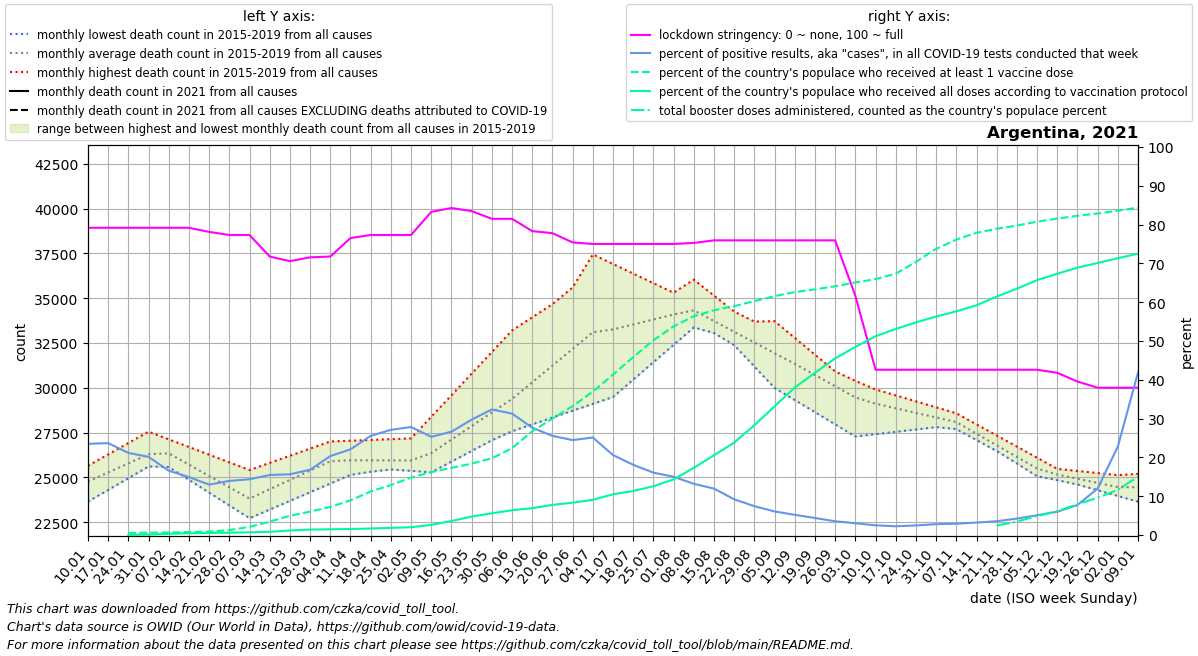

The file beside this chart, header and first rows:
date, location, time_unit, time, deaths_2010_all_ages, deaths_2011_all_ages, deaths_2012_all_ages, deaths_2013_all_ages, deaths_2014_all_ages, deaths_2015_all_ages, deaths_2016_all_ages, deaths_2017_all_ages, deaths_2018_all_ages, deaths_2019_all_ages, deaths_2020_all_ages, deaths_2021_all_ages, deaths_2022_all_ages, new_deaths, new_cases_smoothed, new_tests_smoothed, stringency_index, people_vaccinated, people_fully_vaccinated, total_boosters
2021-01-10, Argentina, monthly, 1, , , , , , , 25651, 25203, 24578, 23650, 23836, , , 4568, 9807, 41732, 79.17, , , 
2021-01-17, Argentina, monthly, 2, , , , , , , 26286, 25583, 24941, 24305, 24270, , , 4622, 11433, 48274, 79.17, , , 
2021-01-24, Argentina, monthly, 3, , , , , , , 26922, 25964, 25304, 24960, 24704, , , 4676, 10346, 48895, 79.17, 253256, 21413, 
2021-01-31, Argentina, monthly, 4, , , , , , , 27557, 26344, 25667, 25616, 25137, , , 4729, 9009, 44695, 79.17, 273819, 58442, 
2021-02-07, Argentina, monthly, 5, , , , , , 25583, 27129, 26724, 26030, 26271, 25571, , , 4544, 8008, 48326, 79.17, 296543, 136724, 
2021-02-14, Argentina, monthly, 6, , , , , , 24869, 26701, 25986, 25402, 25625, 25231, , , 4360, 6780, 45386, 79.17, 351070, 211855, 
2021-02-21, Argentina, monthly, 7, , , , , , 24156, 26272, 25249, 24774, 24980, 24892, , , 4176, 5646, 43444, 78.11, 404191, 247943, 
2021-02-28, Argentina, monthly, 8, , , , , , 23442, 25844, 24512, 24146, 24334, 24552, , , 3991, 6299, 45171, 77.31, 579916, 276220, 
2021-03-07, Argentina, monthly, 9, , , , , , 22728, 25416, 23774, 23518, 23688, 24212, , , 3971, 5981, 41633, 77.31, 959334, 317029, 
2021-03-14, Argentina, monthly, 10, , , , , , 23211, 25814, 24368, 24059, 24271, 24497, , , 3952, 6294, 40675, 71.76, 1574668, 377266, 
2021-03-21, Argentina, monthly, 11, , , , , , 23695, 26212, 24962, 24600, 24854, 24783, , , 3932, 6976, 44578, 70.57, 2263792, 527904, 
2021-03-28, Argentina, monthly, 12, , , , , , 24178, 26610, 25557, 25142, 25437, 25068, , , 3913, 7820, 46489, 71.56, 2753091, 639495, 
2021-04-04, Argentina, monthly, 13, , , , , , 24662, 27008, 26151, 25683, 26020, 25354, , , 3893, 11324, 55672, 71.76, 3299479, 677969, 
2021-04-11, Argentina, monthly, 14, , , , , , 25145, 27051, 26076, 25604, 25932, 25639, , , 4922, 16104, 72936, 76.52, 4076237, 706494, 
2021-04-18, Argentina, monthly, 15, , , , , , 25322, 27094, 26002, 25526, 25845, 25469, , , 5950, 22203, 86899, 77.31, 5126323, 768054, 
2021-04-25, Argentina, monthly, 16, , , , , , 25499, 27138, 25927, 25447, 25757, 25299, , , 6978, 23696, 87457, 77.31, 5871076, 839116, 
2021-05-02, Argentina, monthly, 17, , , , , , 25676, 27181, 25852, 25369, 25670, 25129, , , 8007, 22232, 79890, 77.31, 6754853, 917852, 
2021-05-09, Argentina, monthly, 18, , , , , , 25853, 28385, 26694, 25290, 25582, 24959, , , 9251, 20256, 80045, 83.27, 7395239, 1193963, 
2021-05-16, Argentina, monthly, 19, , , , , , 26285, 29589, 27536, 25886, 26282, 25604, , , 10495, 21304, 80017, 84.26, 7893975, 1646024, 
2021-05-23, Argentina, monthly, 20, , , , , , 26716, 30793, 28379, 26481, 26982, 26250, , , 11740, 28995, 97520, 83.47, 8391658, 2167576, 
2021-05-30, Argentina, monthly, 21, , , , , , 27148, 31997, 29221, 27076, 27683, 26896, , , 12984, 31024, 95879, 81.48, 9009152, 2552212, 
2021-06-06, Argentina, monthly, 22, , , , , , 27580, 33201, 30063, 27672, 28383, 27541, , , 14228, 31079, 99304, 81.48, 10206956, 2911868, 
2021-06-13, Argentina, monthly, 23, , , , , , 27962, 33934, 31908, 28603, 29142, 27813, , , 14724, 26003, 94054, 78.31, 12198060, 3157080, 
2021-06-20, Argentina, monthly, 24, , , , , , 28344, 34668, 33753, 29534, 29900, 28084, , , 15220, 22238, 87032, 77.78, 13669727, 3540774, 
2021-06-27, Argentina, monthly, 25, , , , , , 28726, 35402, 35598, 30464, 30659, 28356, , , 15715, 18707, 76469, 75.4, 15143582, 3799639, 
2021-07-04, Argentina, monthly, 26, , , , , , 29108, 36135, 37443, 31395, 31418, 28627, , , 16211, 20037, 79717, 75.0, 16847440, 4137660, 
2021-07-11, Argentina, monthly, 27, , , , , , 29490, 35714, 36908, 31840, 32341, 28899, , , 15012, 17159, 83282, 75.0, 18852924, 4787181, 
2021-07-18, Argentina, monthly, 28, , , , , , 30460, 35294, 36373, 32284, 33265, 30682, , , 13814, 15573, 86066, 75.0, 20913345, 5174631, 
2021-07-25, Argentina, monthly, 29, , , , , , 31430, 34873, 35839, 32729, 34188, 32466, , , 12616, 13607, 84631, 75.0, 22891307, 5741628, 
2021-08-01, Argentina, monthly, 30, , , , , , 32399, 34452, 35304, 33173, 35112, 34250, , , 11417, 13053, 86906, 75.0, 24516107, 6532403, 
2021-08-08, Argentina, monthly, 31, , , , , , 33369, 33829, 34769, 33618, 36035, 36033, , , 10352, 12055, 91269, 75.27, 25717815, 7895385, 
2021-08-15, Argentina, monthly, 32, , , , , , 33060, 33206, 33576, 33644, 35144, 36237, , , 9287, 10642, 89021, 75.93, 26414356, 9369332, 
2021-08-22, Argentina, monthly, 33, , , , , , 32750, 32584, 32382, 33670, 34254, 36441, , , 8221, 7498, 81446, 75.93, 26899122, 10859274, 
2021-08-29, Argentina, monthly, 34, , , , , , 32441, 31961, 31188, 33695, 33363, 36644, , , 7156, 6539, 88031, 75.93, 27490619, 12907457, 
2021-09-05, Argentina, monthly, 35, , , , , , 32131, 31338, 29995, 33721, 32472, 36848, , , 6091, 4886, 80465, 75.93, 28073887, 15119347, 
2021-09-12, Argentina, monthly, 36, , , , , , 31822, 30903, 29318, 32786, 31874, 37052, , , 5410, 3400, 65328, 75.93, 28545958, 17335680, 
2021-09-19, Argentina, monthly, 37, , , , , , 31344, 30468, 28641, 31850, 31276, 37782, , , 4729, 2349, 53512, 75.93, 28870197, 19062294, 
2021-09-26, Argentina, monthly, 38, , , , , , 30866, 30032, 27964, 30915, 30677, 38512, , , 4048, 1777, 50051, 75.93, 29234147, 20755665, 
2021-10-03, Argentina, monthly, 39, , , , , , 30389, 29597, 27287, 29980, 30079, 39243, , , 3367, 1417, 46680, 61.64, 29679378, 22104972, 
2021-10-10, Argentina, monthly, 40, , , , , , 29911, 29252, 27417, 29524, 29481, 39973, , , 2718, 1045, 41767, 42.59, 30073604, 23361867, 
2021-10-17, Argentina, monthly, 41, , , , , , 29579, 28907, 27548, 29069, 29201, 40618, , , 2069, 851.2, 37654, 42.59, 30711830, 24218765, 
2021-10-24, Argentina, monthly, 42, , , , , , 29246, 28562, 27678, 28613, 28922, 41264, , , 1420, 1071, 43331, 42.59, 32104788, 24990540, 
2021-10-31, Argentina, monthly, 43, , , , , , 28914, 28217, 27809, 28158, 28642, 41909, , , 771.0, 1201, 42889, 42.59, 33624269, 25672787, 
2021-11-07, Argentina, monthly, 44, , , , , , 28582, 27872, 27939, 27702, 28362, 42554, , , 744.6, 1150, 39467, 42.59, 34721667, 26284673, 
2021-11-14, Argentina, monthly, 45, , , , , , 27962, 27288, 27221, 27089, 27657, 41127, , , 718.2, 1222, 38040, 42.59, 35515363, 26999525, 
2021-11-21, Argentina, monthly, 46, , , , , , 27342, 26704, 26502, 26476, 26952, 39701, , , 691.8, 1350, 37961, 42.59, 35989920, 28021891, 1112735
2021-11-28, Argentina, monthly, 47, , , , , , 26722, 26121, 25784, 25863, 26248, 38274, , , 665.4, 1421, 33501, 42.59, 36364347, 28947235, 1584415
2021-12-05, Argentina, monthly, 48, , , , , , 26102, 25537, 25066, 25250, 25543, 36848, , , 639.0, 1902, 37294, 42.59, 36823915, 29957222, 2229204
2021-12-12, Argentina, monthly, 49, , , , , , 25482, 25358, 24853, 24930, 25202, 35421, , , 624.2, 2312, 38518, 41.8, 37189446, 30702584, 2807998
2021-12-19, Argentina, monthly, 50, , , , , , 25366, 25180, 24640, 24610, 24860, 34351, , , 609.5, 3607, 46584, 39.55, 37517029, 31422946, 3622992
2021-12-26, Argentina, monthly, 51, , , , , , 25249, 25002, 24428, 24290, 24519, 33281, , , 594.8, 7483, 62448, 37.96, 37780902, 31972420, 4387661
2022-01-02, Argentina, monthly, 52, , , , , , 25132, 24823, 24215, 23970, 24177, 32211, , , 580.0, 24075, 105394, 37.96, 38117463, 32532859, 5320453
2022-01-09, Argentina, monthly, 1, , , , , , 25016, 25203, 24578, 23650, 23836, 31141, , , 714.2, 61302, 146236, 37.96, 38480415, 33063492, 6867335
